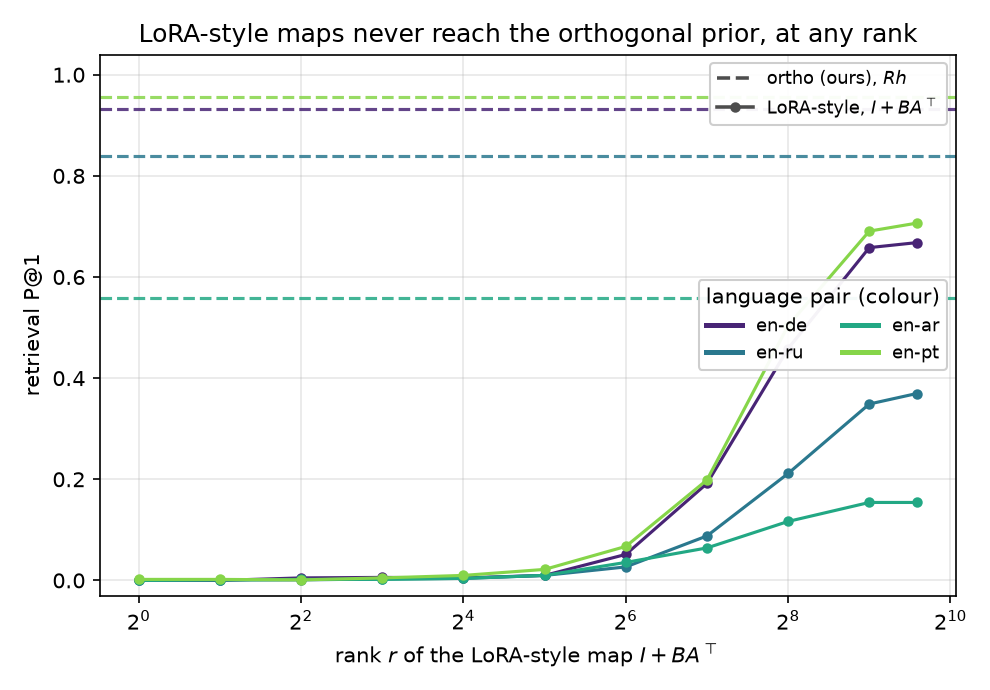

Data behind this chart, as committed beside it:
pair, rank, lowrank_p1, ortho_p1, linear_ls_p1
en-de, 1, 0.0, 0.9328, 0.666
en-de, 2, 0.0, 0.9328, 0.666
en-de, 4, 0.0049, 0.9328, 0.666
en-de, 8, 0.0059, 0.9328, 0.666
en-de, 16, 0.0049, 0.9328, 0.666
en-de, 32, 0.0099, 0.9328, 0.666
en-de, 64, 0.0514, 0.9328, 0.666
en-de, 128, 0.1917, 0.9328, 0.666
en-de, 256, 0.4585, 0.9328, 0.666
en-de, 512, 0.6581, 0.9328, 0.666
en-de, 768, 0.668, 0.9328, 0.666
en-ru, 1, 0.0, 0.8389, 0.3696
en-ru, 2, 0.001, 0.8389, 0.3696
en-ru, 4, 0.001, 0.8389, 0.3696
en-ru, 8, 0.003, 0.8389, 0.3696
en-ru, 16, 0.004, 0.8389, 0.3696
en-ru, 32, 0.0099, 0.8389, 0.3696
en-ru, 64, 0.0267, 0.8389, 0.3696
en-ru, 128, 0.0879, 0.8389, 0.3696
en-ru, 256, 0.2115, 0.8389, 0.3696
en-ru, 512, 0.3488, 0.8389, 0.3696
en-ru, 768, 0.3696, 0.8389, 0.3696
en-ar, 1, 0.0, 0.5593, 0.164
en-ar, 2, 0.001, 0.5593, 0.164
en-ar, 4, 0.002, 0.5593, 0.164
en-ar, 8, 0.002, 0.5593, 0.164
en-ar, 16, 0.004, 0.5593, 0.164
en-ar, 32, 0.0099, 0.5593, 0.164
en-ar, 64, 0.0356, 0.5593, 0.164
en-ar, 128, 0.0642, 0.5593, 0.164
en-ar, 256, 0.1166, 0.5593, 0.164
en-ar, 512, 0.1542, 0.5593, 0.164
en-ar, 768, 0.1542, 0.5593, 0.164
en-pt, 1, 0.002, 0.9565, 0.6848
en-pt, 2, 0.002, 0.9565, 0.6848
en-pt, 4, 0.001, 0.9565, 0.6848
en-pt, 8, 0.0049, 0.9565, 0.6848
en-pt, 16, 0.0099, 0.9565, 0.6848
en-pt, 32, 0.0217, 0.9565, 0.6848
en-pt, 64, 0.0672, 0.9565, 0.6848
en-pt, 128, 0.1986, 0.9565, 0.6848
en-pt, 256, 0.504, 0.9565, 0.6848
en-pt, 512, 0.6907, 0.9565, 0.6848
en-pt, 768, 0.7065, 0.9565, 0.6848
